The GitHub repository Winckedy/MCANet-Tiny contains a labelled image folder "G-SET" with 5 categories: transverse crack, longitudinal crack, alligator crack, pothole, normal. Examples follow, each with its label.

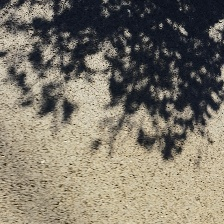
Label: normal

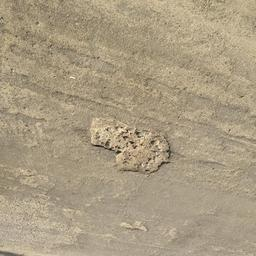
Label: pothole

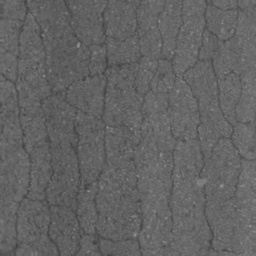
Label: alligator crack

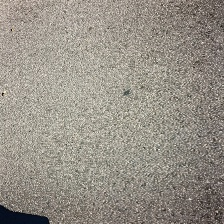
Label: normal

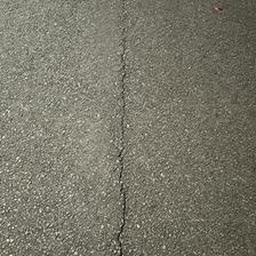
Label: longitudinal crack

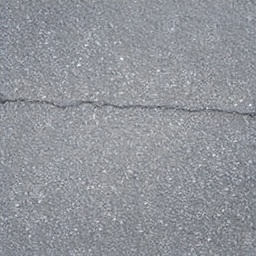
Label: transverse crack
